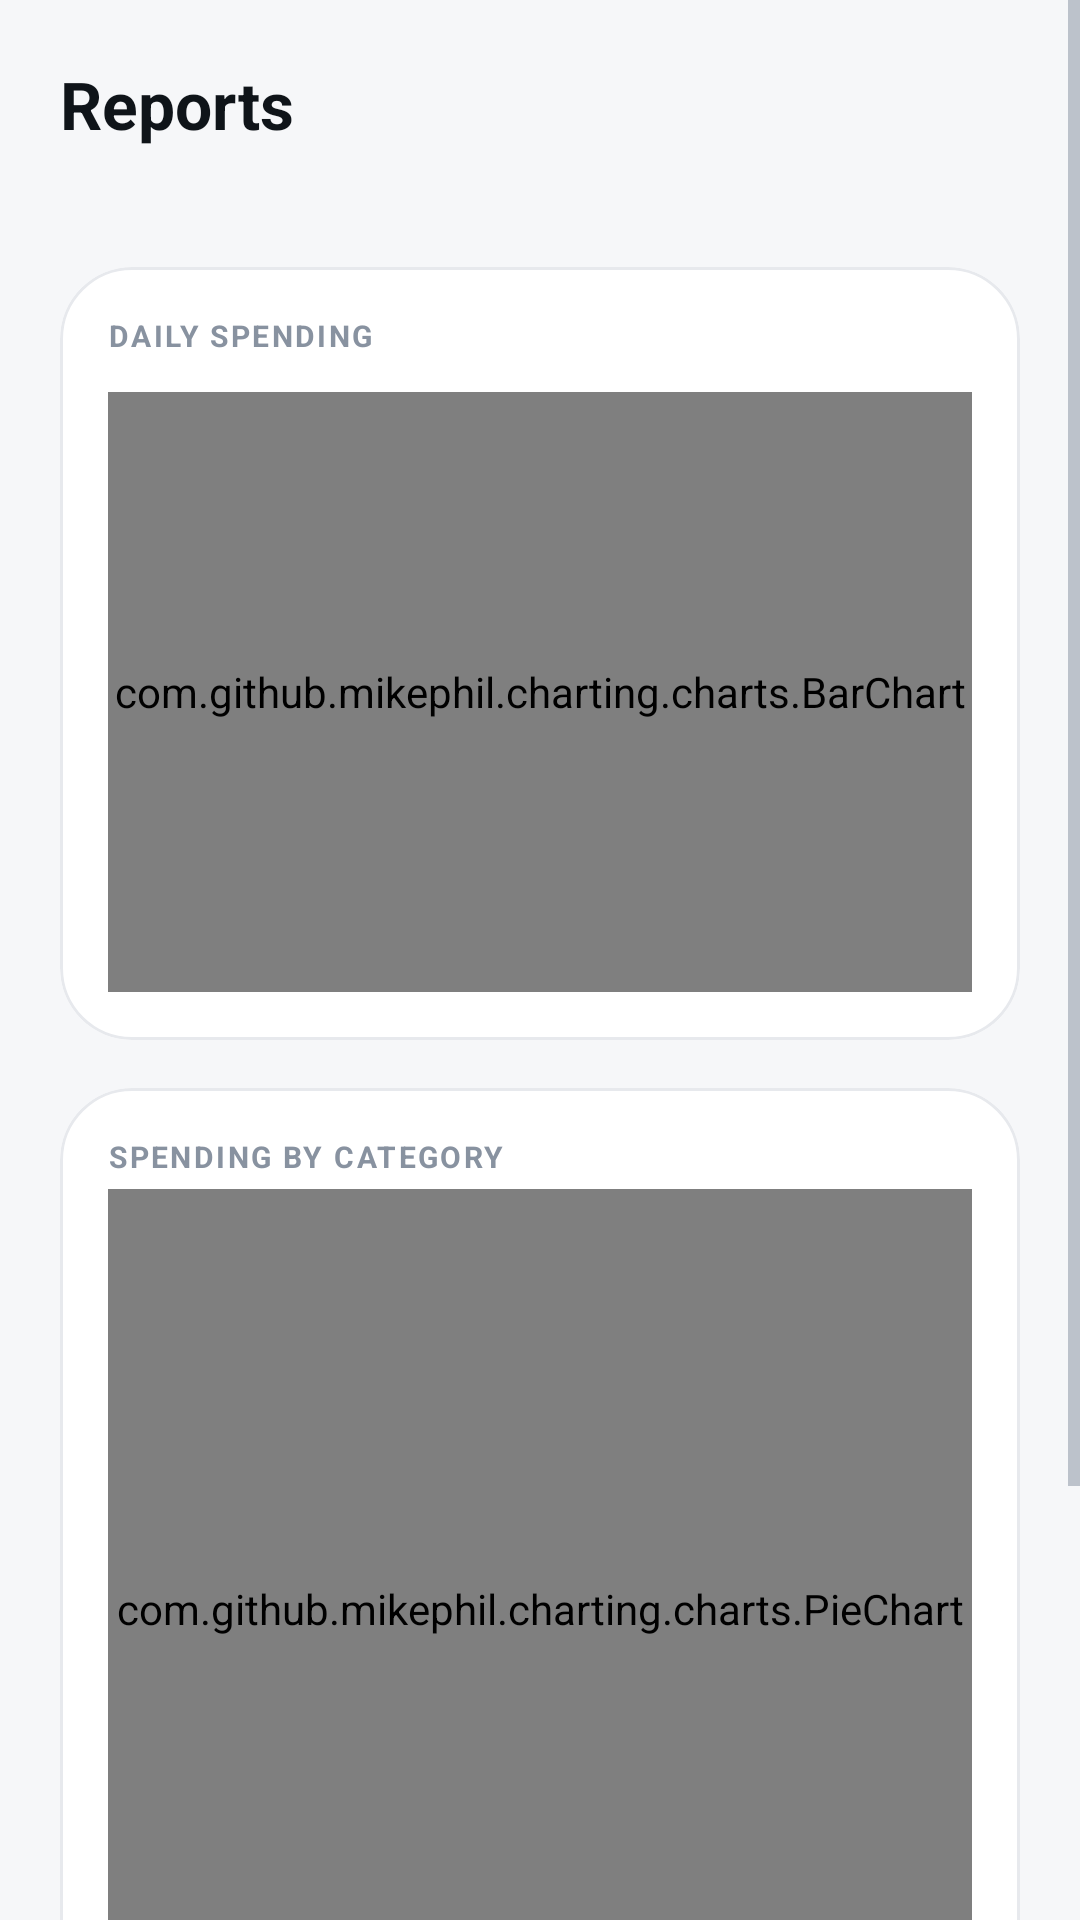

The Android layout XML behind this screen, and the referenced resources:
<!-- AndroidManifest.xml: application theme Theme.Finora -->
<!-- res/layout/activity_reports.xml -->
<?xml version="1.0" encoding="utf-8"?>
<ScrollView
    xmlns:android="http://schemas.android.com/apk/res/android"
    android:layout_width="match_parent"
    android:layout_height="match_parent"
    android:background="@color/surface_soft">

    <LinearLayout
        android:layout_width="match_parent"
        android:layout_height="wrap_content"
        android:orientation="vertical"
        android:padding="20dp">

        
        <TextView
            android:layout_width="wrap_content"
            android:layout_height="wrap_content"
            android:text="Reports"
            android:textSize="22sp"
            android:textColor="@color/ink"
            android:textStyle="bold"/>

        <TextView
            android:id="@+id/tvReportMonth"
            android:layout_width="wrap_content"
            android:layout_height="wrap_content"
            android:textSize="13sp"
            android:textColor="@color/ink_muted"
            android:layout_marginTop="2dp"
            android:layout_marginBottom="20dp"/>

        
        <com.google.android.material.card.MaterialCardView
            android:layout_width="match_parent"
            android:layout_height="wrap_content"
            android:layout_marginBottom="16dp"
            style="@style/CardStyle.Default">

            <LinearLayout
                android:layout_width="match_parent"
                android:layout_height="wrap_content"
                android:orientation="vertical"
                android:padding="16dp">

                <TextView
                    android:layout_width="wrap_content"
                    android:layout_height="wrap_content"
                    android:text="Daily spending"
                    android:textSize="10sp"
                    android:textColor="@color/ink_muted"
                    android:textAllCaps="true"
                    android:letterSpacing="0.08"
                    android:textStyle="bold"
                    android:layout_marginBottom="12dp"/>

                <com.github.mikephil.charting.charts.BarChart
                    android:id="@+id/barChart"
                    android:layout_width="match_parent"
                    android:layout_height="200dp"/>

            </LinearLayout>
        </com.google.android.material.card.MaterialCardView>

        
        <com.google.android.material.card.MaterialCardView
            android:layout_width="match_parent"
            android:layout_height="wrap_content"
            android:layout_marginBottom="16dp"
            style="@style/CardStyle.Default">

            <LinearLayout
                android:layout_width="match_parent"
                android:layout_height="wrap_content"
                android:orientation="vertical"
                android:padding="16dp">

                <TextView
                    android:layout_width="wrap_content"
                    android:layout_height="wrap_content"
                    android:text="Spending by category"
                    android:textSize="10sp"
                    android:textColor="@color/ink_muted"
                    android:textAllCaps="true"
                    android:letterSpacing="0.08"
                    android:textStyle="bold"
                    android:layout_marginBottom="4dp"/>

                <com.github.mikephil.charting.charts.PieChart
                    android:id="@+id/pieChart"
                    android:layout_width="match_parent"
                    android:layout_height="280dp"/>

            </LinearLayout>
        </com.google.android.material.card.MaterialCardView>

        
        <com.google.android.material.card.MaterialCardView
            android:layout_width="match_parent"
            android:layout_height="wrap_content"
            style="@style/CardStyle.Default">

            <LinearLayout
                android:layout_width="match_parent"
                android:layout_height="wrap_content"
                android:orientation="vertical"
                android:padding="16dp">

                <TextView
                    android:layout_width="wrap_content"
                    android:layout_height="wrap_content"
                    android:text="This month"
                    android:textSize="10sp"
                    android:textColor="@color/ink_muted"
                    android:textAllCaps="true"
                    android:letterSpacing="0.08"
                    android:textStyle="bold"
                    android:layout_marginBottom="12dp"/>

                <LinearLayout
                    android:layout_width="match_parent"
                    android:layout_height="wrap_content"
                    android:orientation="horizontal">

                    <LinearLayout
                        android:layout_width="0dp"
                        android:layout_height="wrap_content"
                        android:layout_weight="1"
                        android:orientation="vertical"
                        android:gravity="center">

                        <TextView
                            android:id="@+id/tvTotalExpense"
                            android:layout_width="wrap_content"
                            android:layout_height="wrap_content"
                            android:text="PKR 0"
                            android:textSize="18sp"
                            android:textColor="@color/danger"
                            android:textStyle="bold"/>

                        <TextView
                            android:layout_width="wrap_content"
                            android:layout_height="wrap_content"
                            android:text="Total expenses"
                            android:textSize="11sp"
                            android:textColor="@color/ink_muted"
                            android:layout_marginTop="2dp"/>
                    </LinearLayout>

                    <View
                        android:layout_width="1dp"
                        android:layout_height="match_parent"
                        android:background="@color/border"/>

                    <LinearLayout
                        android:layout_width="0dp"
                        android:layout_height="wrap_content"
                        android:layout_weight="1"
                        android:orientation="vertical"
                        android:gravity="center">

                        <TextView
                            android:id="@+id/tvTotalIncome"
                            android:layout_width="wrap_content"
                            android:layout_height="wrap_content"
                            android:text="PKR 0"
                            android:textSize="18sp"
                            android:textColor="@color/success"
                            android:textStyle="bold"/>

                        <TextView
                            android:layout_width="wrap_content"
                            android:layout_height="wrap_content"
                            android:text="Total income"
                            android:textSize="11sp"
                            android:textColor="@color/ink_muted"
                            android:layout_marginTop="2dp"/>
                    </LinearLayout>

                </LinearLayout>
            </LinearLayout>
        </com.google.android.material.card.MaterialCardView>

    </LinearLayout>
</ScrollView>
<!-- resources referenced by this layout -->
<resources>
  <color name="border">#E7E9ED</color>
  <color name="danger">#F87171</color>
  <color name="ink">#0F1419</color>
  <color name="ink_muted">#8892A0</color>
  <color name="success">#34D399</color>
  <color name="surface_soft">#F6F7F9</color>
  <style name="CardStyle.Default" parent="CardStyle">
          <item name="cardCornerRadius">@dimen/card_radius</item>
          <item name="cardElevation">0dp</item>
          <item name="strokeWidth">1dp</item>
          <item name="strokeColor">@color/border</item>
          <item name="cardBackgroundColor">@color/surface</item>
      </style>
  <style name="Theme.Finora" parent="Theme.MaterialComponents.DayNight.NoActionBar">
          
          <item name="colorPrimary">@color/accent</item>
          <item name="colorPrimaryVariant">@color/accent_hover</item>
          <item name="colorOnPrimary">@color/white</item>
          <item name="colorSecondary">@color/accent_soft</item>
          <item name="colorOnSecondary">@color/accent</item>
          <item name="colorSurface">@color/surface</item>
          <item name="colorOnSurface">@color/ink</item>
          <item name="colorError">@color/danger</item>
  
          
          <item name="android:statusBarColor">@color/surface_soft</item>
          <item name="android:navigationBarColor">@color/surface</item>
          <item name="android:windowLightStatusBar">true</item>
          <item name="android:colorBackground">@color/surface_soft</item>
  
          
          <item name="android:textColorPrimary">@color/ink</item>
          <item name="android:textColorSecondary">@color/ink_muted</item>
  
          
          <item name="colorControlActivated">@color/accent</item>
          <item name="colorControlHighlight">@color/accent_soft</item>
  
          
          <item name="colorControlNormal">@color/ink_muted</item>
      </style>
  <style name="CardStyle" />
  <dimen name="card_radius">24dp</dimen>
  <color name="surface">#FFFFFF</color>
  <color name="accent">#4F46E5</color>
  <color name="accent_hover">#4338CA</color>
  <color name="white">#FFFFFF</color>
  <color name="accent_soft">#EEF2FF</color>
</resources>
